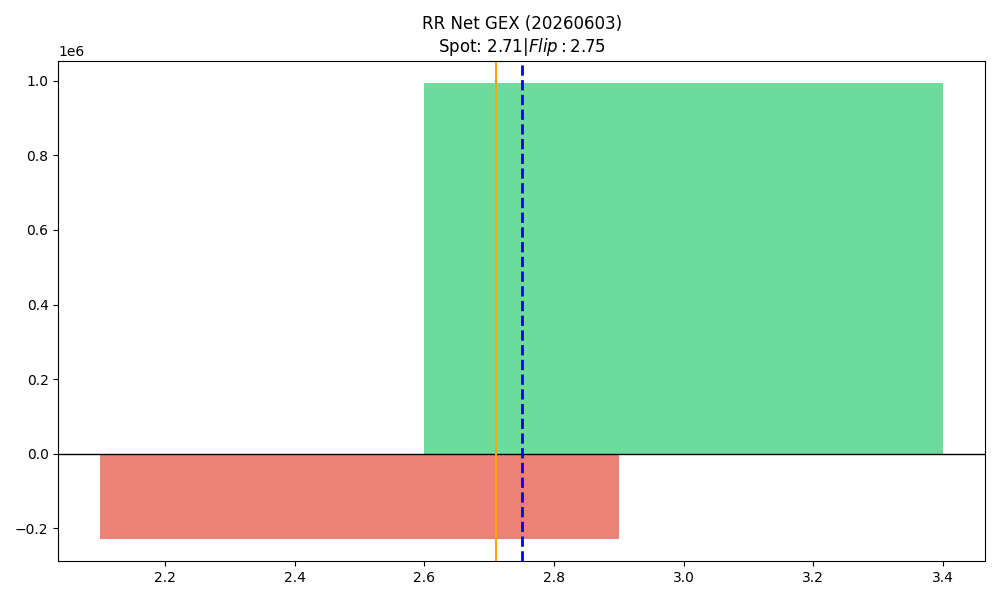

The table this chart was drawn from, first rows:
strike, call_gex, put_gex, call_dex, put_dex, net_greek_delta, net_gex
2.5, 185269, 413123, 409805, -189826, 0.137, -227854
3.0, 3609078, 2615487, 4077880, -2202523, 0.1536, 993592
